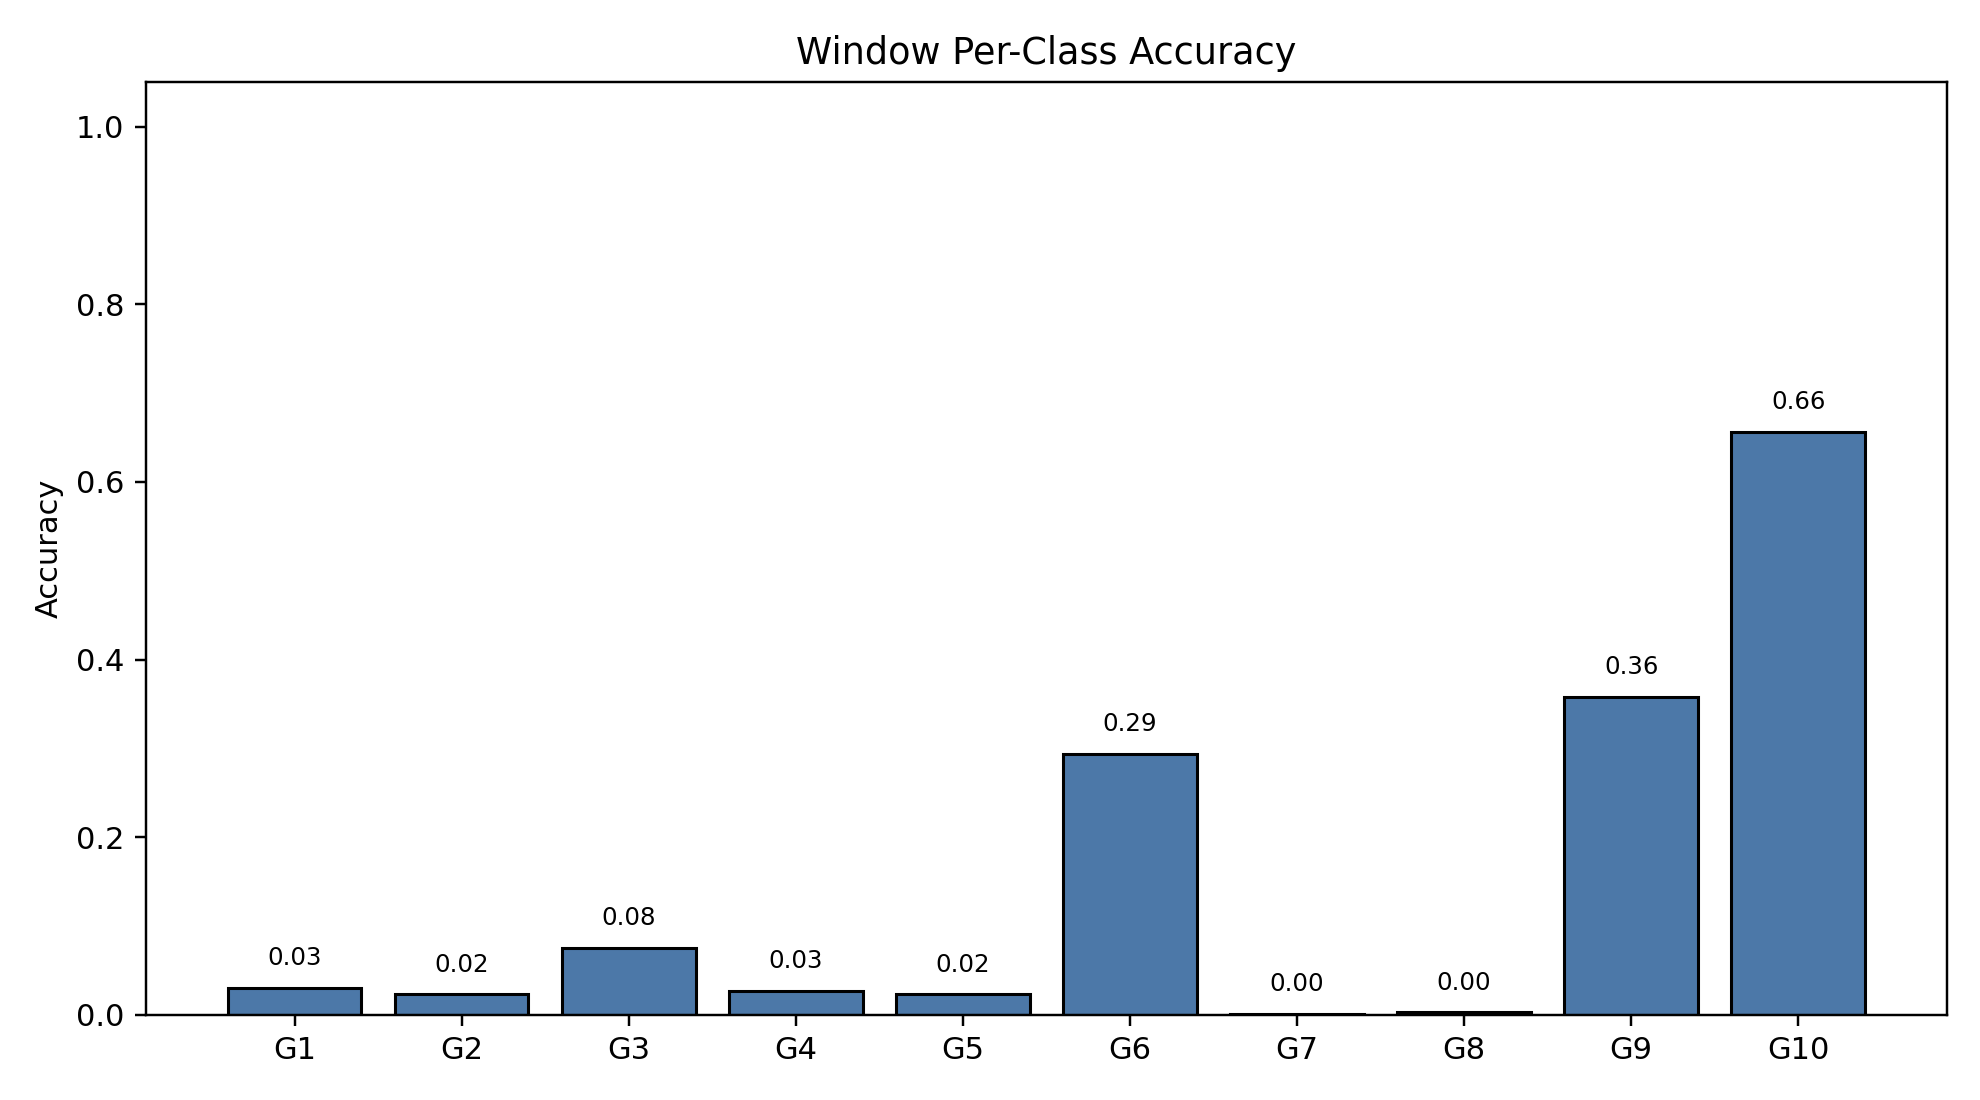

The table this chart was drawn from, first rows:
class_index, gesture_id, support, correct, accuracy
0, 1, 791, 24, 0.03034
1, 2, 692, 16, 0.02312
2, 3, 766, 58, 0.07572
3, 4, 743, 20, 0.02692
4, 5, 735, 17, 0.02313
5, 6, 763, 224, 0.2936
6, 7, 755, 1, 0.001325
7, 8, 706, 2, 0.002833
8, 9, 688, 246, 0.3576
9, 10, 683, 448, 0.6559
